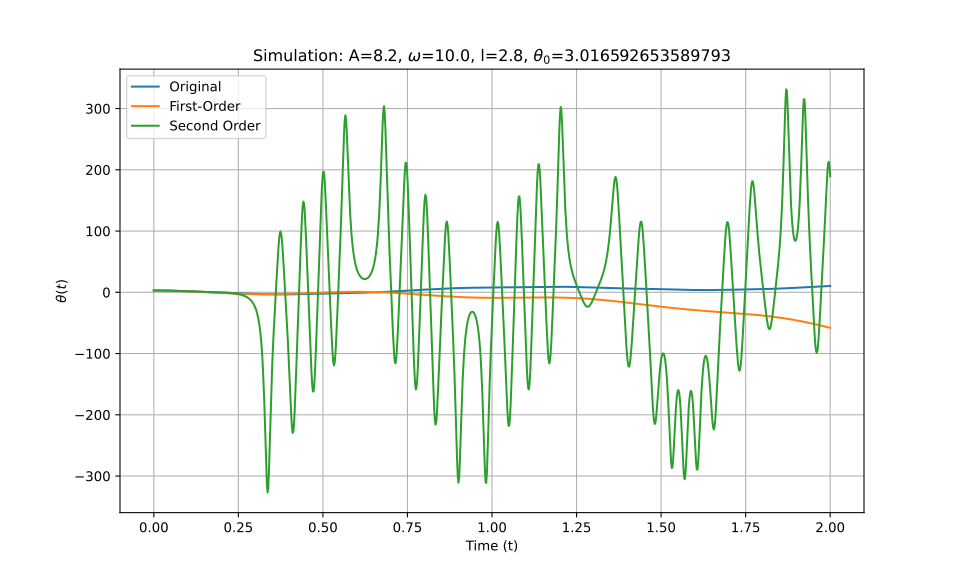

The data file committed next to this chart (first rows):
t_eval, Equation_1, Equation_2, Equation_3
0.0, 3.017, 3.017, 3.017
0.002002, 3.016, 3.016, 3.016
0.004004, 3.014, 3.014, 3.014
0.006006, 3.011, 3.011, 3.011
0.008008, 3.007, 3.007, 3.007
0.01001, 3.002, 3.002, 3.002
0.01201, 2.996, 2.995, 2.996
0.01401, 2.988, 2.988, 2.988
0.01602, 2.979, 2.979, 2.979
0.01802, 2.97, 2.969, 2.97
0.02002, 2.959, 2.958, 2.959
0.02202, 2.946, 2.946, 2.946
0.02402, 2.933, 2.932, 2.933
0.02603, 2.919, 2.918, 2.919
0.02803, 2.903, 2.902, 2.903
0.03003, 2.887, 2.885, 2.887
0.03203, 2.869, 2.867, 2.869
0.03403, 2.85, 2.848, 2.85
0.03604, 2.831, 2.828, 2.831
0.03804, 2.81, 2.807, 2.81
0.04004, 2.788, 2.784, 2.788
0.04204, 2.765, 2.761, 2.765
0.04404, 2.741, 2.736, 2.741
0.04605, 2.716, 2.711, 2.716
0.04805, 2.69, 2.684, 2.69
0.05005, 2.663, 2.656, 2.663
0.05205, 2.635, 2.627, 2.636
0.05405, 2.607, 2.597, 2.607
0.05606, 2.577, 2.567, 2.577
0.05806, 2.547, 2.535, 2.547
0.06006, 2.516, 2.502, 2.516
0.06206, 2.484, 2.468, 2.484
0.06406, 2.451, 2.433, 2.451
0.06607, 2.418, 2.397, 2.418
0.06807, 2.384, 2.361, 2.384
0.07007, 2.349, 2.323, 2.349
0.07207, 2.313, 2.285, 2.314
0.07407, 2.277, 2.245, 2.278
0.07608, 2.241, 2.205, 2.241
0.07808, 2.204, 2.164, 2.204
0.08008, 2.166, 2.122, 2.167
0.08208, 2.128, 2.079, 2.129
0.08408, 2.089, 2.036, 2.091
0.08609, 2.05, 1.991, 2.052
0.08809, 2.011, 1.946, 2.013
0.09009, 1.971, 1.9, 1.973
0.09209, 1.931, 1.854, 1.934
0.09409, 1.891, 1.807, 1.894
0.0961, 1.85, 1.759, 1.854
0.0981, 1.81, 1.71, 1.814
0.1001, 1.769, 1.661, 1.773
0.1021, 1.727, 1.611, 1.733
0.1041, 1.686, 1.56, 1.693
0.1061, 1.645, 1.509, 1.652
0.1081, 1.603, 1.457, 1.612
0.1101, 1.562, 1.404, 1.572
0.1121, 1.52, 1.352, 1.532
0.1141, 1.479, 1.298, 1.492
0.1161, 1.438, 1.244, 1.452
0.1181, 1.396, 1.19, 1.413
... 940 more rows
